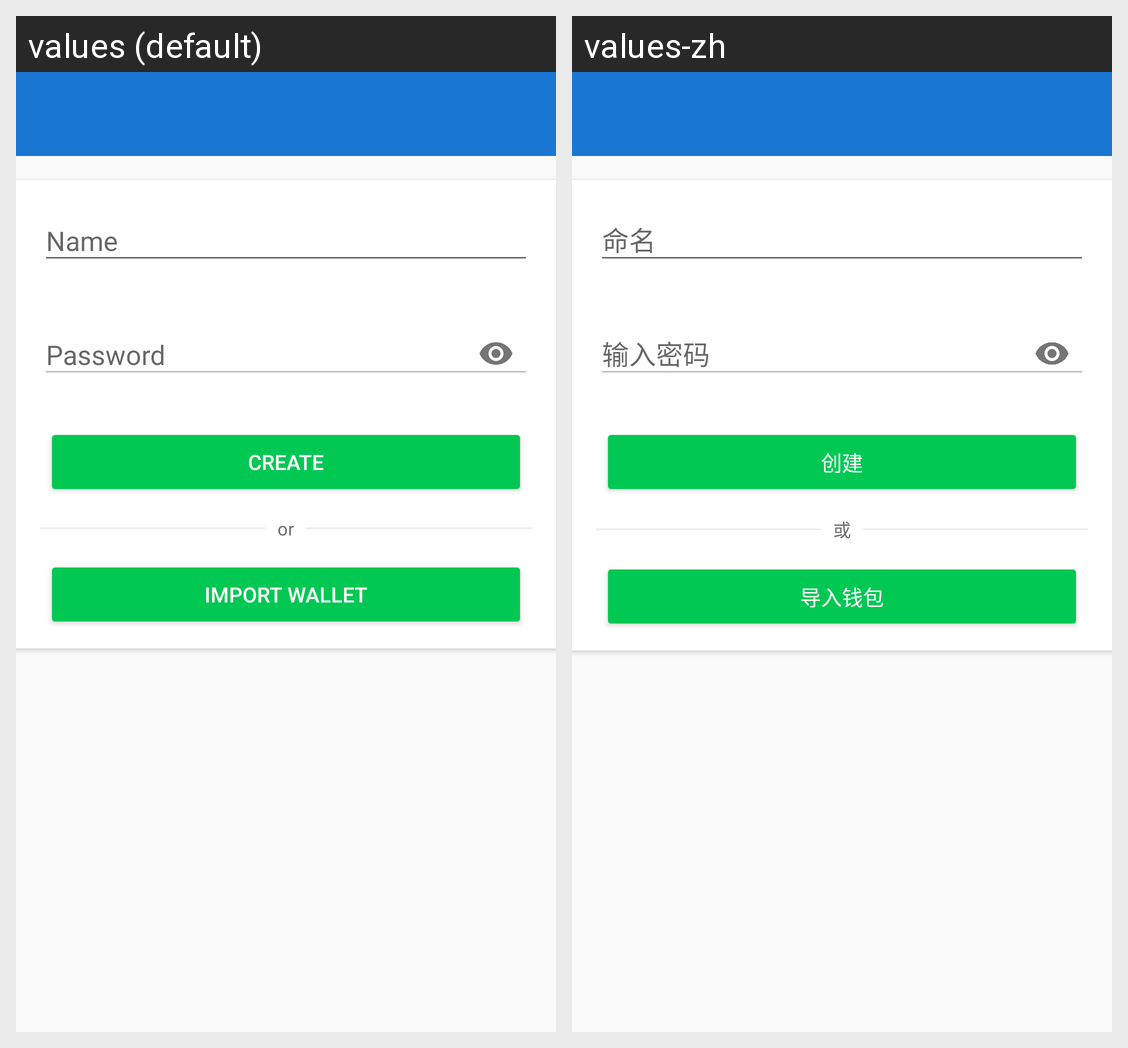

Here is an Android app screen in its default locale and in the app's own translations. Write out the translated-string differences for the strings that appear on this screen.
Android screen res/layout/activity_create_wallet.xml rendered under 2 locales, left to right: values (default), values-zh. Device: Nexus 5 (rendered at 1080×1920; each locale shown at half size, 540×960, under a caption strip naming it); theme AppTheme.NoActionBar.
Strings drawn on this screen, with the default value and each locale's value (text and hints the layout hard-codes, and strings that could not be matched under every locale, appear in the picture but are not listed):

name
  values: Name
  values-zh: 命名

password
  values: Password
  values-zh: 输入密码

create
  values: Create
  values-zh: 创建

or
  values: or
  values-zh: 或

import_wallet
  values: Import Wallet
  values-zh: 导入钱包
